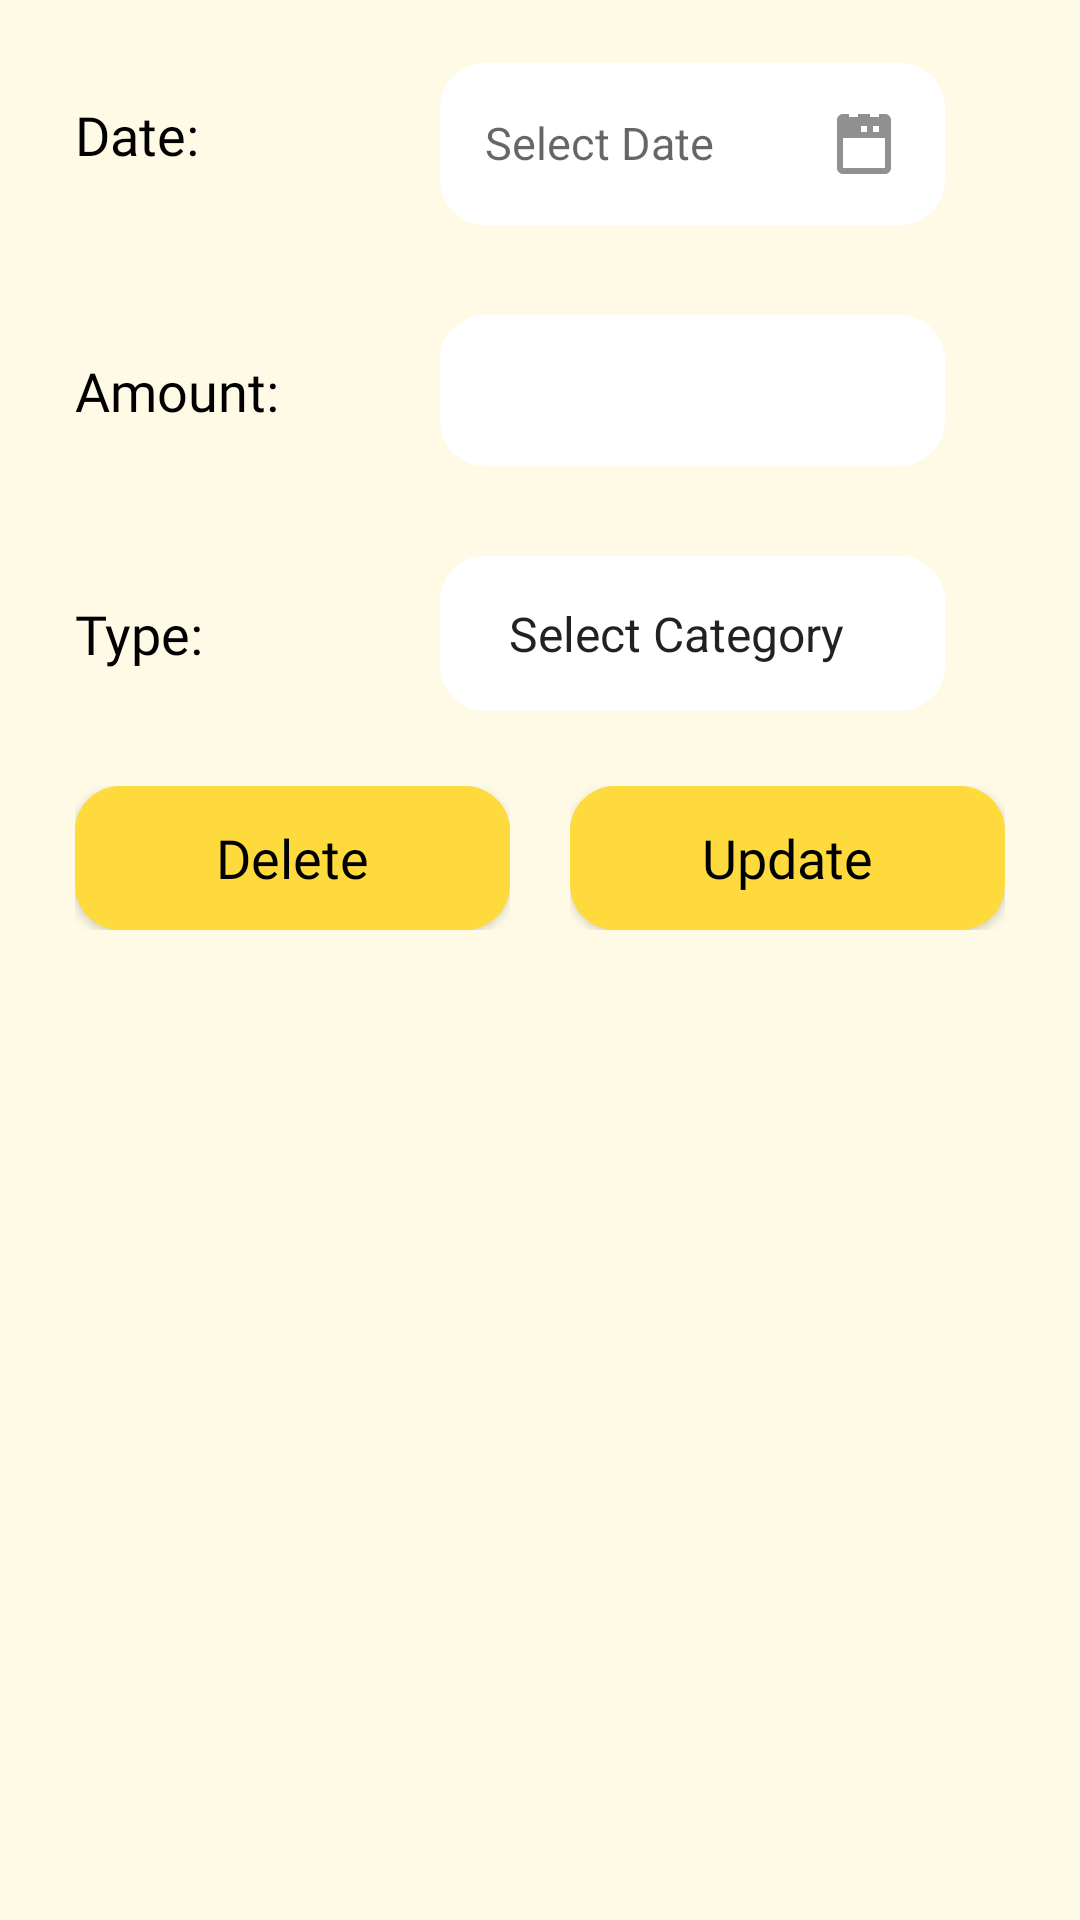

Reconstruct the res/layout file that produces this screen, plus the resources it refers to.
<!-- AndroidManifest.xml: application theme Theme.MyApplication -->
<!-- res/layout/update_data_item_budget.xml -->
<?xml version="1.0" encoding="utf-8"?>
<LinearLayout
    xmlns:android="http://schemas.android.com/apk/res/android" android:layout_width="match_parent"
    android:layout_height="match_parent"
    android:orientation="vertical"
    android:background="@color/light">

    <ScrollView
        android:layout_width="match_parent"
        android:layout_height="wrap_content">

        <LinearLayout
            android:layout_width="match_parent"
            android:orientation="vertical"
            android:layout_height="wrap_content">

            <LinearLayout
                android:layout_width="match_parent"
                android:layout_height="wrap_content"
                android:orientation="horizontal"
                android:layout_marginStart="15dp"
                android:layout_marginEnd="15dp">

                <RelativeLayout
                    android:layout_width="0dp"
                    android:layout_weight="1"
                    android:layout_margin="10dp"
                    android:layout_gravity="center"
                    android:layout_height="wrap_content">

                    <TextView
                        android:layout_width="wrap_content"
                        android:layout_height="wrap_content"
                        android:text="Date:"
                        android:textSize="18dp"
                        android:textColor="@color/black"
                        android:fontFamily="@font/roboto_bold"
                        />

                </RelativeLayout>

                <RelativeLayout
                    android:layout_width="0dp"
                    android:layout_weight="2"
                    android:layout_margin="10dp"
                    android:layout_height="wrap_content">

                    <com.google.android.material.textfield.TextInputLayout
                        android:id="@+id/date_layout"
                        android:layout_width="match_parent"
                        android:layout_height="wrap_content">

                        <com.google.android.material.textfield.TextInputEditText
                            android:id="@+id/date_edt"
                            android:layout_width="match_parent"
                            android:layout_height="wrap_content"
                            android:hint="Select Date"
                            android:focusable="false"
                            android:drawableEnd="@drawable/ic_calendar"
                            android:layout_marginStart="5dp"
                            android:layout_marginTop="5dp"
                            android:layout_marginEnd="20dp"
                            android:layout_marginBottom="5dp"
                            android:background="@drawable/textfield"
                            android:padding="15dip"
                            android:textColor="@android:color/black"
                            android:textColorHint="@color/lgray"
                            android:textSize="15sp"
                            android:inputType="none"
                            android:clickable="true"/>
                    </com.google.android.material.textfield.TextInputLayout>



                </RelativeLayout>
            </LinearLayout>

            <LinearLayout
                android:layout_width="match_parent"
                android:layout_height="wrap_content"
                android:orientation="horizontal"
                android:layout_marginStart="15dp"
                android:layout_marginEnd="15dp"
                >

                <RelativeLayout
                    android:layout_width="0dp"
                    android:layout_height="wrap_content"
                    android:layout_gravity="center"
                    android:layout_margin="10dp"
                    android:layout_weight="1">

                    <TextView
                        android:layout_width="wrap_content"
                        android:layout_height="wrap_content"
                        android:text="Amount:"
                        android:textColor="@color/black"
                        android:textSize="18dp"
                        android:fontFamily="@font/roboto_bold"/>

                </RelativeLayout>

                <RelativeLayout
                    android:layout_width="0dp"
                    android:layout_height="wrap_content"
                    android:layout_margin="10dp"
                    android:layout_weight="2">

                    <EditText
                        android:id="@+id/amount_edt"
                        android:layout_width="match_parent"
                        android:layout_height="wrap_content"
                        android:layout_marginStart="5dp"
                        android:layout_marginTop="5dp"
                        android:layout_marginEnd="20dp"
                        android:layout_marginBottom="5dp"
                        android:background="@drawable/textfield"
                        android:padding="15dip"
                        android:textColor="@android:color/black"
                        android:textColorHint="@color/lgray"
                        android:textSize="15sp" />

                </RelativeLayout>
            </LinearLayout>

            <LinearLayout
                android:layout_width="match_parent"
                android:layout_height="wrap_content"
                android:orientation="horizontal"
                android:layout_marginStart="15dp"
                android:layout_marginEnd="15dp">

                <RelativeLayout
                    android:layout_width="0dp"
                    android:layout_weight="1"
                    android:layout_margin="10dp"
                    android:layout_gravity="center"
                    android:layout_height="wrap_content">

                    <TextView
                        android:layout_width="wrap_content"
                        android:layout_height="wrap_content"
                        android:text="Type:"
                        android:textSize="18dp"
                        android:textColor="@color/black"
                        android:fontFamily="@font/roboto_bold"
                        />

                </RelativeLayout>

                <RelativeLayout
                    android:layout_width="0dp"
                    android:layout_weight="2"
                    android:layout_margin="10dp"
                    android:layout_height="wrap_content">

                    <Spinner
                        android:id="@+id/spinner_expense_category"
                        android:layout_width="match_parent"
                        android:layout_height="wrap_content"
                        android:layout_marginStart="5dp"
                        android:layout_marginTop="5dp"
                        android:layout_marginEnd="20dp"
                        android:layout_marginBottom="5dp"
                        android:padding="15dip"
                        android:textColor="@android:color/black"
                        android:textColorHint="@color/lgray"
                        android:textSize="15sp"
                        android:entries="@array/income_categories"
                        android:background="@drawable/textfield"/>


                </RelativeLayout>
            </LinearLayout>



            <LinearLayout
                android:layout_width="match_parent"
                android:layout_height="wrap_content"
                android:orientation="horizontal"
                android:layout_marginStart="15dp"
                android:layout_marginEnd="15dp">

                <RelativeLayout
                    android:layout_width="0dp"
                    android:layout_height="wrap_content"
                    android:layout_gravity="center"
                    android:layout_margin="10dp"
                    android:layout_weight="1">

                    <Button
                        android:id="@+id/btnuPD_Delete"
                        android:layout_width="match_parent"
                        android:layout_height="match_parent"
                        android:background="@drawable/button"
                        android:backgroundTint="@color/yellow"
                        android:text="Delete"
                        android:fontFamily="@font/roboto_bold"
                        android:textAppearance="?android:textAppearanceMedium"
                        android:textColor="@color/black" />


                </RelativeLayout>

                <RelativeLayout
                    android:layout_width="0dp"
                    android:layout_height="wrap_content"
                    android:layout_gravity="center"
                    android:layout_margin="10dp"
                    android:layout_weight="1">

                    <Button
                        android:id="@+id/btn_upd_Update"
                        android:layout_width="match_parent"
                        android:layout_height="wrap_content"
                        android:background="@drawable/button"
                        android:backgroundTint="@color/yellow"
                        android:text="Update"
                        android:fontFamily="@font/roboto_bold"
                        android:textAppearance="?android:textAppearanceMedium"
                        android:textColor="@color/black" />

                </RelativeLayout>


            </LinearLayout>

        </LinearLayout>
    </ScrollView>

</LinearLayout>
<!-- resources referenced by this layout -->
<resources>
  <string-array name="income_categories">
          <item>Select Category</item>
          <item>Allowance</item>
          <item>Part-time Job</item>
          <item>Scholarship/Grant</item>
          <item>Other</item>
      </string-array>
  <color name="black">#000000</color>
  <color name="lgray">#909090</color>
  <color name="light">#FFFAE6</color>
  <color name="yellow">#FEDA3C</color>
  <!-- drawable button (drawable) -->
  <?xml version="1.0" encoding="utf-8"?>
  <shape xmlns:android="http://schemas.android.com/apk/res/android"
      android:shape="rectangle"
      android:padding="10dp"
      >
  
      <solid android:color="#FFCC35" />
      <corners
          android:bottomRightRadius="15dp"
          android:bottomLeftRadius="15dp"
          android:topLeftRadius="15dp"
          android:topRightRadius="15dp" />
  </shape>
  <!-- drawable ic_calendar (drawable) -->
  <vector xmlns:android="http://schemas.android.com/apk/res/android"
      android:width="24dp"
      android:height="24dp"
      android:viewportWidth="24"
      android:viewportHeight="24">
      <path
          android:fillColor="@color/lgray"
          android:pathData="M19 2h-2v1h-3V2H10v1H7V2H5C3.89 2 3 2.89 3 4v16c0 1.11 0.89 2 2 2h14c1.11 0 2-0.89 2-2V4c0-1.11-0.89-2-2-2zM5 20V10h14v10H5zM17 6v2h-2V6h2zM13 6v2h-2V6h2z"/>
  </vector>
  <!-- drawable textfield (drawable) -->
  <?xml version="1.0" encoding="utf-8"?>
  <shape xmlns:android="http://schemas.android.com/apk/res/android"
      android:shape="rectangle"
      android:padding="10dp"
      >
  
      <solid android:color="#FFFFFF" />
      <corners
          android:bottomRightRadius="15dp"
          android:bottomLeftRadius="15dp"
          android:topLeftRadius="15dp"
          android:topRightRadius="15dp" />
  </shape>
  <style name="Theme.MyApplication" parent="Theme.AppCompat.Light.NoActionBar">
          
          <item name="colorPrimary">@color/purple_500</item>
          <item name="colorPrimaryVariant">@color/purple_500</item>
          <item name="colorOnPrimary">@color/white</item>
          
          <item name="colorSecondary">@color/teal_200</item>
          <item name="colorSecondaryVariant">@color/teal_700</item>
          <item name="colorOnSecondary">@color/black</item>
          
          <item name="android:statusBarColor" tools:targetApi="l">?attr/colorPrimaryVariant</item>
          
      </style>
  <color name="purple_500">#FEDA3C</color>
  <color name="white">#FFF</color>
  <color name="teal_200">#FEDA3C</color>
  <color name="teal_700">#DFB600</color>
</resources>
